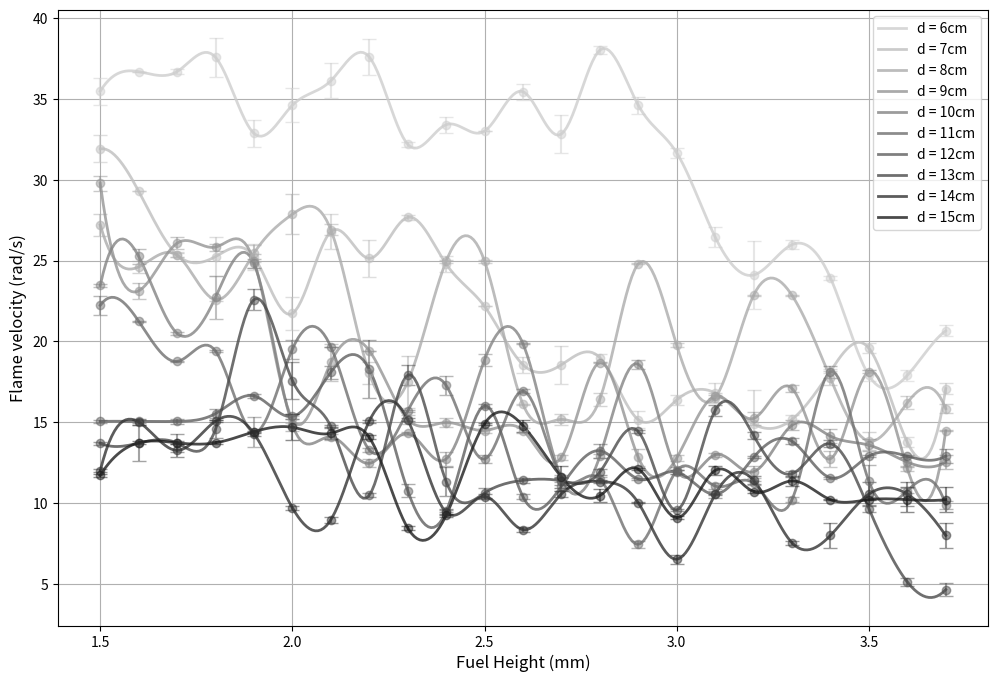

Write the Python code that produced this figure.
import numpy as np
import matplotlib.pyplot as plt
from scipy.interpolate import interp1d

def draw_exp():
    x = np.array([
        1.5, 1.6, 1.7, 1.8, 1.9, 2.0, 2.1,
        2.2, 2.3, 2.4, 2.5, 2.6, 2.7, 2.8, 2.9,
        3.0, 3.1, 3.2, 3.3, 3.4, 3.5, 3.6, 3.7
    ])

    y_6cm = np.array([35.45636375, 36.66064094, 36.66603762, 37.54104429, 32.84562329, 34.58782658, 36.098698033, 37.566002307, 32.17514476, 33.38741198, 32.98672286, 35.42072056, 32.81145332, 37.99136035, 34.58586073, 31.64633801, 26.44962659, 24.1022295, 25.97922404, 23.92772311, 17.90481832, 17.90481832, 20.65841807])
    y_7cm = np.array([31.8958920, 29.27171101, 25.349434157, 25.242573904, 25.22000769, 21.72934919, 26.780224725, 25.13274123, 27.66346864, 24.78367538, 22.1656815, 18.56345116, 18.56345116, 18.99869686, 15.17182934, 16.39034764, 16.81877526, 14.90969758, 15.18816778, 18.16769715, 19.5902728, 13.78276146, 17.09251838])
    y_8cm = np.array([27.19536209, 24.60914245, 25.32351912, 22.57663726, 25.4510385, 27.857558854, 26.894050545, 18.03885048, 17.50508271, 24.9582083, 24.9582083, 16.11226879, 15.1863978, 16.43959328, 24.79851637, 19.77189692, 16.53649921, 22.84862487, 22.84862487, 17.73037486, 13.85107316, 16.21653868, 15.85368444])
    y_9cm = np.array([29.75712713, 23.12770624, 26.0712864, 25.83013632, 24.94970384, 15.19463114, 18.708411477, 19.433504607, 15.19435278, 14.9969032, 14.50163276, 14.50163276, 12.84883583, 18.69353047, 12.83954903, 12.81020154, 16.61887472, 15.24869683, 17.10422209, 12.75137202, 18.14070441, 12.16542668, 14.49419279])
    y_10cm = np.array([23.46489197, 25.2554705, 20.50429642, 22.72926801, 24.81500412, 14.85559317, 14.11117268, 12.47587206, 14.32333539, 12.74378473, 18.87445304, 19.86273701, 11.56125262, 12.92346734, 18.59978652, 12.05397031, 13.00497687, 11.95531963, 14.83493688, 14.1547924, 13.60070738, 12.55665279, 12.55665279])
    y_11cm = np.array([22.23545859, 21.25118127, 18.76873772, 19.409377997, 14.39962445, 19.53023433, 19.66851811, 13.30813555, 15.70796327, 17.288646724, 12.74090354, 16.93888465, 11.65662007, 11.5230778, 7.479218773, 12.03449853, 11.0743759, 11.26142418, 10.2306699, 18.13713785, 11.37136146, 10.78712598, 9.923881714])
    y_12cm = np.array([15.06800921, 15.06800921, 15.06800921, 15.54929697, 16.642944117, 15.37232303, 18.10697389, 18.290313947, 10.794482, 9.504968764, 16.02529586, 10.40319405, 11.06772184, 13.25358266, 11.51205465, 11.94486601, 10.56415698, 12.84629959, 13.83903868, 11.5850767, 12.92079418, 12.92079418, 12.92079418])
    y_13cm = np.array([13.72674432, 13.72674432, 13.72674432, 14.588778556, 22.588778556, 17.58550119, 14.75992641, 10.50102652, 17.92437434, 11.35047139, 10.64925408, 11.42749994, 11.39128687, 11.94091352, 14.44643646, 9.598255048, 15.74392535, 14.19624634, 11.83826554, 13.68688761, 9.679905366, 5.156688721, 4.679905366])
    y_14cm = np.array([12.02658891, 15.02658891, 13.27638127, 15.08604418, 14.31410881, 9.730932917, 8.991674507, 15.0871706, 15.17644244, 9.456811897, 10.42749994, 8.383052423, 10.59135341, 11.35545387, 10.04271787, 6.556931285, 10.55607944, 11.43397852, 7.56989154, 8.024987458, 10.5757913, 10.5757913, 8.024987458])
    y_15cm = np.array([11.74414575, 13.74414575, 13.74414575, 13.74414575, 14.4256918, 14.7043659, 14.3312223, 14.07975084, 8.485577046, 9.270051226, 14.92642762, 14.80280264, 11.62186271, 10.48446097, 12.12132034, 9.120134702, 12.04022654, 10.7380792, 11.39001319, 10.2347262, 10.2347262, 10.2347262, 10.2347262])

    error_6cm = np.array([0.839211222, 0, 0.15182191, 1.226569879, 0.829414054, 1.036048615, 1.076479648, 1.127998613, 0.148096098, 0.49365366, 0, 0.505995001, 1.169959174, 0.246640497, 0.526597763, 0.31262776, 0.645055107, 2.103905001, 0.296096057, 0.132281663, 0.326588616, 0.326588616, 0.345842809])
    error_7cm = np.array([0.839211222, 0, 0.15182191, 1.226569879, 0.829414054, 1.036048615, 1.076479648, 1.127998613, 0.148096098, 0.49365366, 0, 0.505995001, 1.169959174, 0.246640497, 0.526597763, 0.31262776, 0.645055107, 2.103905001, 0.296096057, 0.132281663, 0.326588616, 0.326588616, 0.345842809])
    error_8cm = np.array([0.703456465, 0.357898903, 0.124467526, 0.087977695, 0.532537031, 1.244791651, 0.336918623, 0.67530707, 1.609902106, 0.098730732, 0.098730732, 0.026360612, 0.344828116, 0.39862533, 0.034714959, 0.140498737, 0.263610249, 0.02082478, 0.02082478, 0.441923248, 0.540444732, 0.400526313, 0.282197368])
    error_9cm = np.array([0.466502709, 0.488392761, 0.389481932, 0.21720761, 0.431242803, 0.230865017, 1.12072598, 0, 0.271253391, 0.275679161, 0.180020087, 0.180020087, 0.151836648, 0.033330261, 0.550847774, 0.201596614, 0.103446359, 0.401656432, 0.220671793, 0.476723978, 0.111948309, 0.158962649, 0.040650029])
    error_10cm = np.array([0.100418385, 0.482144797, 0.099611268, 1.334347536, 0.274901329, 0.360224288, 0.194338317, 0.244063355, 0.093376474, 0.46083958, 0.374502559, 0.025067733, 0.019507959, 0.130536993, 0.278130079, 0.000447991, 0.112665961, 0.369730417, 0.290745931, 0.419958242, 0.380357553, 0.287953873, 0.412413796])
    error_11cm = np.array([0.603028305, 0.020153326, 0.053320689, 0.037024024, 0.94396337, 0.582464761, 0, 0.141073284, 0.07187282, 0.58004305, 0.229617947, 0.103667269, 0.10241018, 0.123741765, 0.225224076, 0.200923257, 0.204233471, 0.108740878, 0.13829194, 0.375288186, 0.992619712, 0.148442749, 0.257213296])
    error_12cm = np.array([0.096504766, 0.096504766, 0.139549052, 0.271573616, 0.122459445, 0.12760414, 0.40050974, 1.794482, 0.401334024, 0.061942798, 0.112458874, 0.151290963, 0.276245072, 0.426670807, 0.083599639, 0.147634435, 0.199202392, 0.05472855, 0.182460531, 0.07642445, 0.07642445, 0.07642445, 0.412413796])
    error_13cm = np.array([0.096504766, 1.130841194, 0.566725585, 0.569526826, 0.632300163, 1.145059653, 0.070484101, 0.128653795, 0.610135109, 0.887932123, 0.282775324, 0.156282782, 0.256932337, 0.175278493, 0.105981392, 0.04702946, 0.342139428, 0.202235063, 0.187025546, 0.20671681, 0.226886085, 0.226886085, 0.412413796])
    error_14cm = np.array([0.096504766, 0.175818907, 0.407624069, 0.063808321, 0.126696181, 0.125192831, 0.188919281, 0.088995037, 0.073403708, 0.181046107, 0.151290963, 0.146824529, 0.196497936, 0.068097175, 0.037024024, 0.268088484, 0.015013859, 0.255726143, 0.117867702, 0.757022952, 0.757022952, 0.757022952, 0.757022952])
    error_15cm= np.array([0.096504766, 0.096504766, 0.096504766, 0.102834018, 0.073614462, 0.801325031, 0.368215771, 0.124703455, 0.128759154, 0.075559803, 0.060365211, 0.362917289, 0.686827119, 0.417338656, 0.037024024, 0.103762173, 0.256213654, 0.114008949, 0.328226373, 0.04165983, 0.04165983, 0.757022952, 0.757022952])
    
    data = {
        '6cm': {'y': y_6cm, 'error': error_6cm},
        '7cm': {'y': y_7cm, 'error': error_7cm},
        '8cm': {'y': y_8cm, 'error': error_8cm},
        '9cm': {'y': y_9cm, 'error': error_9cm},
        '10cm': {'y': y_10cm, 'error': error_10cm},
        '11cm': {'y': y_11cm, 'error': error_11cm},
        '12cm': {'y': y_12cm, 'error': error_12cm},
        '13cm': {'y': y_13cm, 'error': error_13cm},
        '14cm': {'y': y_14cm, 'error': error_14cm},
        '15cm': {'y': y_15cm, 'error': error_15cm}
    }

    plt.figure(figsize=(12, 8))
    
    x_smooth = np.linspace(x.min(), x.max(), 300)
    
    # 获取数据系列的个数
    num_series = len(data)
    
    # 使用 'Greys' colormap，并调整颜色范围以获得更好的对比度
    # 从 0.3 到 0.9 之间取值，避免纯白和纯黑
    colors = plt.cm.get_cmap('Greys')(np.linspace(0.3, 0.9, num_series)) 
    
    for i, (label, values) in enumerate(data.items()):
        color = colors[i]
        
        f = interp1d(x, values['y'], kind='cubic')
        y_smooth = f(x_smooth)
        
        plt.plot(x_smooth, y_smooth, label=f'd = {label}', color=color, linewidth=2, alpha=0.8)
        plt.errorbar(x, values['y'], yerr=values['error'], fmt='o', capsize=5, color=color, alpha=0.5)

    plt.xlabel('Fuel Height (mm)', fontsize=12)
    plt.ylabel('Flame velocity (rad/s)', fontsize=12)
    plt.legend(loc='best')
    plt.grid(True)
    
    plt.savefig('flame_speed_greyscale_plot.png')
    plt.show()

draw_exp()